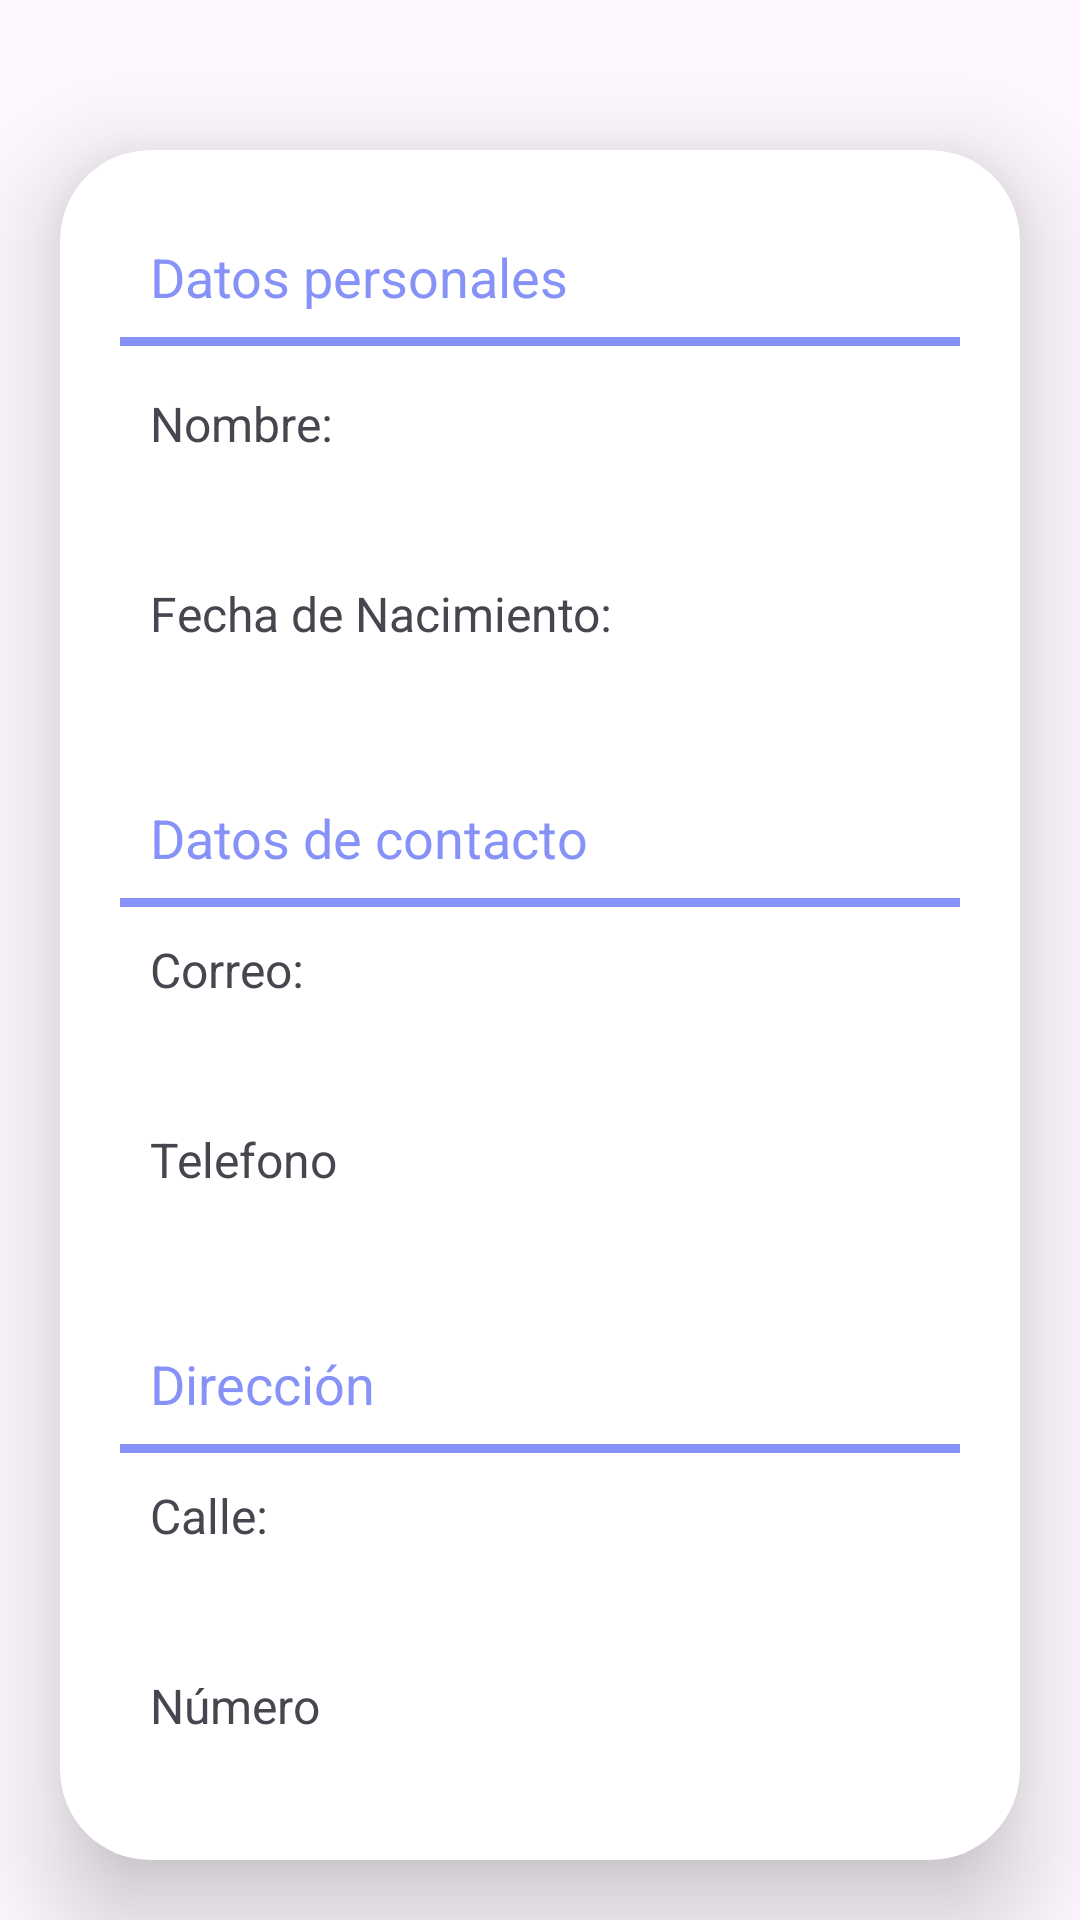

Here is an Android app screen rendered from its layout file. Give the layout XML and the strings, colors and styles it references.
<!-- AndroidManifest.xml: application theme Theme.Smartcupon -->
<!-- res/layout/activity_informacion.xml -->
<?xml version="1.0" encoding="utf-8"?>
<LinearLayout xmlns:android="http://schemas.android.com/apk/res/android"
    xmlns:app="http://schemas.android.com/apk/res-auto"
    xmlns:tools="http://schemas.android.com/tools"
    android:layout_width="match_parent"
    android:layout_height="match_parent"
    android:orientation="vertical"
    tools:context=".InformacionActivity">

    <ImageButton
        android:id="@+id/imgbt_regresar"
        android:layout_width="wrap_content"
        android:layout_height="wrap_content"
        android:layout_marginStart="10dp"
        android:layout_marginTop="20dp"
        android:contentDescription="Regresar"
        android:background="@android:color/transparent"
        android:padding="5dp"
        android:src="@drawable/icons8_back_50"
        app:tint="@color/lavender" />


    <androidx.cardview.widget.CardView
        android:layout_width="match_parent"
        android:layout_height="wrap_content"
        android:layout_margin="20dp"
        app:cardCornerRadius="30dp"
        app:cardElevation="20dp">

        <LinearLayout
            android:layout_width="match_parent"
            android:layout_height="wrap_content"
            android:layout_gravity="center_horizontal"
            android:background="@drawable/custom_edittext"
            android:orientation="vertical"
            android:padding="20dp">


            <TextView
                android:layout_width="wrap_content"
                android:layout_height="wrap_content"
                android:text="Datos personales"
                android:layout_marginStart="10dp"
                android:layout_marginTop="10dp"
                android:textSize="18dp"
                android:textColor="@color/lavender"
                />

            <View
                android:layout_width="match_parent"
                android:layout_height="3dp"
                android:layout_marginTop="8dp"
                android:background="@color/lavender"/>

            <TextView
                android:layout_width="wrap_content"
                android:layout_height="wrap_content"
                android:text="Nombre:"
                android:layout_marginStart="10dp"
                android:layout_marginTop="15dp"
                android:textSize="16dp"/>

            <TextView
                android:id="@+id/tv_nombre_completo"
                android:layout_width="wrap_content"
                android:layout_height="wrap_content"
                android:text=""
                android:layout_marginStart="10dp"
                android:layout_marginTop="10dp"
                android:textSize="16dp"/>


            <TextView
                android:layout_width="wrap_content"
                android:layout_height="wrap_content"
                android:text="Fecha de Nacimiento:"
                android:layout_marginStart="10dp"
                android:layout_marginTop="10dp"
                android:textSize="16dp"/>


            <TextView
                android:id="@+id/tv_fecha_nacimiento"
                android:layout_width="wrap_content"
                android:layout_height="wrap_content"
                android:text=""
                android:layout_marginStart="10dp"
                android:layout_marginTop="10dp"
                android:textSize="16dp"/>

            <TextView
                android:layout_width="wrap_content"
                android:layout_height="wrap_content"
                android:text="Datos de contacto"
                android:layout_marginStart="10dp"
                android:layout_marginTop="20dp"
                android:textSize="18dp"
                android:textColor="@color/lavender"
                />

            <View
                android:layout_width="match_parent"
                android:layout_height="3dp"
                android:layout_marginTop="8dp"
                android:background="@color/lavender"/>

            <TextView
                android:layout_width="wrap_content"
                android:layout_height="wrap_content"
                android:text="Correo:"
                android:layout_marginStart="10dp"
                android:layout_marginTop="10dp"
                android:textSize="16dp"/>


            <TextView
                android:id="@+id/tv_email"
                android:layout_width="wrap_content"
                android:layout_height="wrap_content"
                android:text=""
                android:layout_marginStart="10dp"
                android:layout_marginTop="10dp"
                android:textSize="16dp"/>


            <TextView
                android:layout_width="wrap_content"
                android:layout_height="wrap_content"
                android:text="Telefono"
                android:layout_marginStart="10dp"
                android:layout_marginTop="10dp"
                android:textSize="16dp"/>


            <TextView
                android:id="@+id/tv_telefono"
                android:layout_width="wrap_content"
                android:layout_height="wrap_content"
                android:text=""
                android:layout_marginStart="10dp"
                android:layout_marginTop="10dp"
                android:textSize="16dp"/>

            <TextView
                android:layout_width="wrap_content"
                android:layout_height="wrap_content"
                android:text="Dirección"
                android:layout_marginStart="10dp"
                android:layout_marginTop="20dp"
                android:textSize="18dp"
                android:textColor="@color/lavender"
                />

            <View
                android:layout_width="match_parent"
                android:layout_height="3dp"
                android:layout_marginTop="8dp"
                android:background="@color/lavender"/>


            <TextView
                android:layout_width="wrap_content"
                android:layout_height="wrap_content"
                android:text="Calle:"
                android:layout_marginStart="10dp"
                android:layout_marginTop="10dp"
                android:textSize="16dp"/>

            <TextView
                android:id="@+id/tv_calle"
                android:layout_width="wrap_content"
                android:layout_height="wrap_content"
                android:text=""
                android:layout_marginStart="10dp"
                android:layout_marginTop="10dp"
                android:textSize="16dp"/>

            <TextView
                android:layout_width="wrap_content"
                android:layout_height="wrap_content"
                android:text="Número"
                android:layout_marginStart="10dp"
                android:layout_marginTop="10dp"
                android:textSize="16dp"/>

            <TextView
                android:id="@+id/tv_numero"
                android:layout_width="wrap_content"
                android:layout_height="wrap_content"
                android:text=""
                android:layout_marginStart="10dp"
                android:layout_marginTop="10dp"
                android:textSize="16dp"/>


        </LinearLayout>

    </androidx.cardview.widget.CardView>

</LinearLayout>
<!-- resources referenced by this layout -->
<resources>
  <color name="lavender">#8692f7</color>
  <style name="Theme.Smartcupon" parent="Base.Theme.Smartcupon" />
  <style name="Base.Theme.Smartcupon" parent="Theme.Material3.DayNight.NoActionBar">
          
          <item name="colorPrimary">@color/lavender</item>
          <item name="android:statusBarColor">?attr/colorPrimaryVariant</item>
  
      </style>
</resources>
